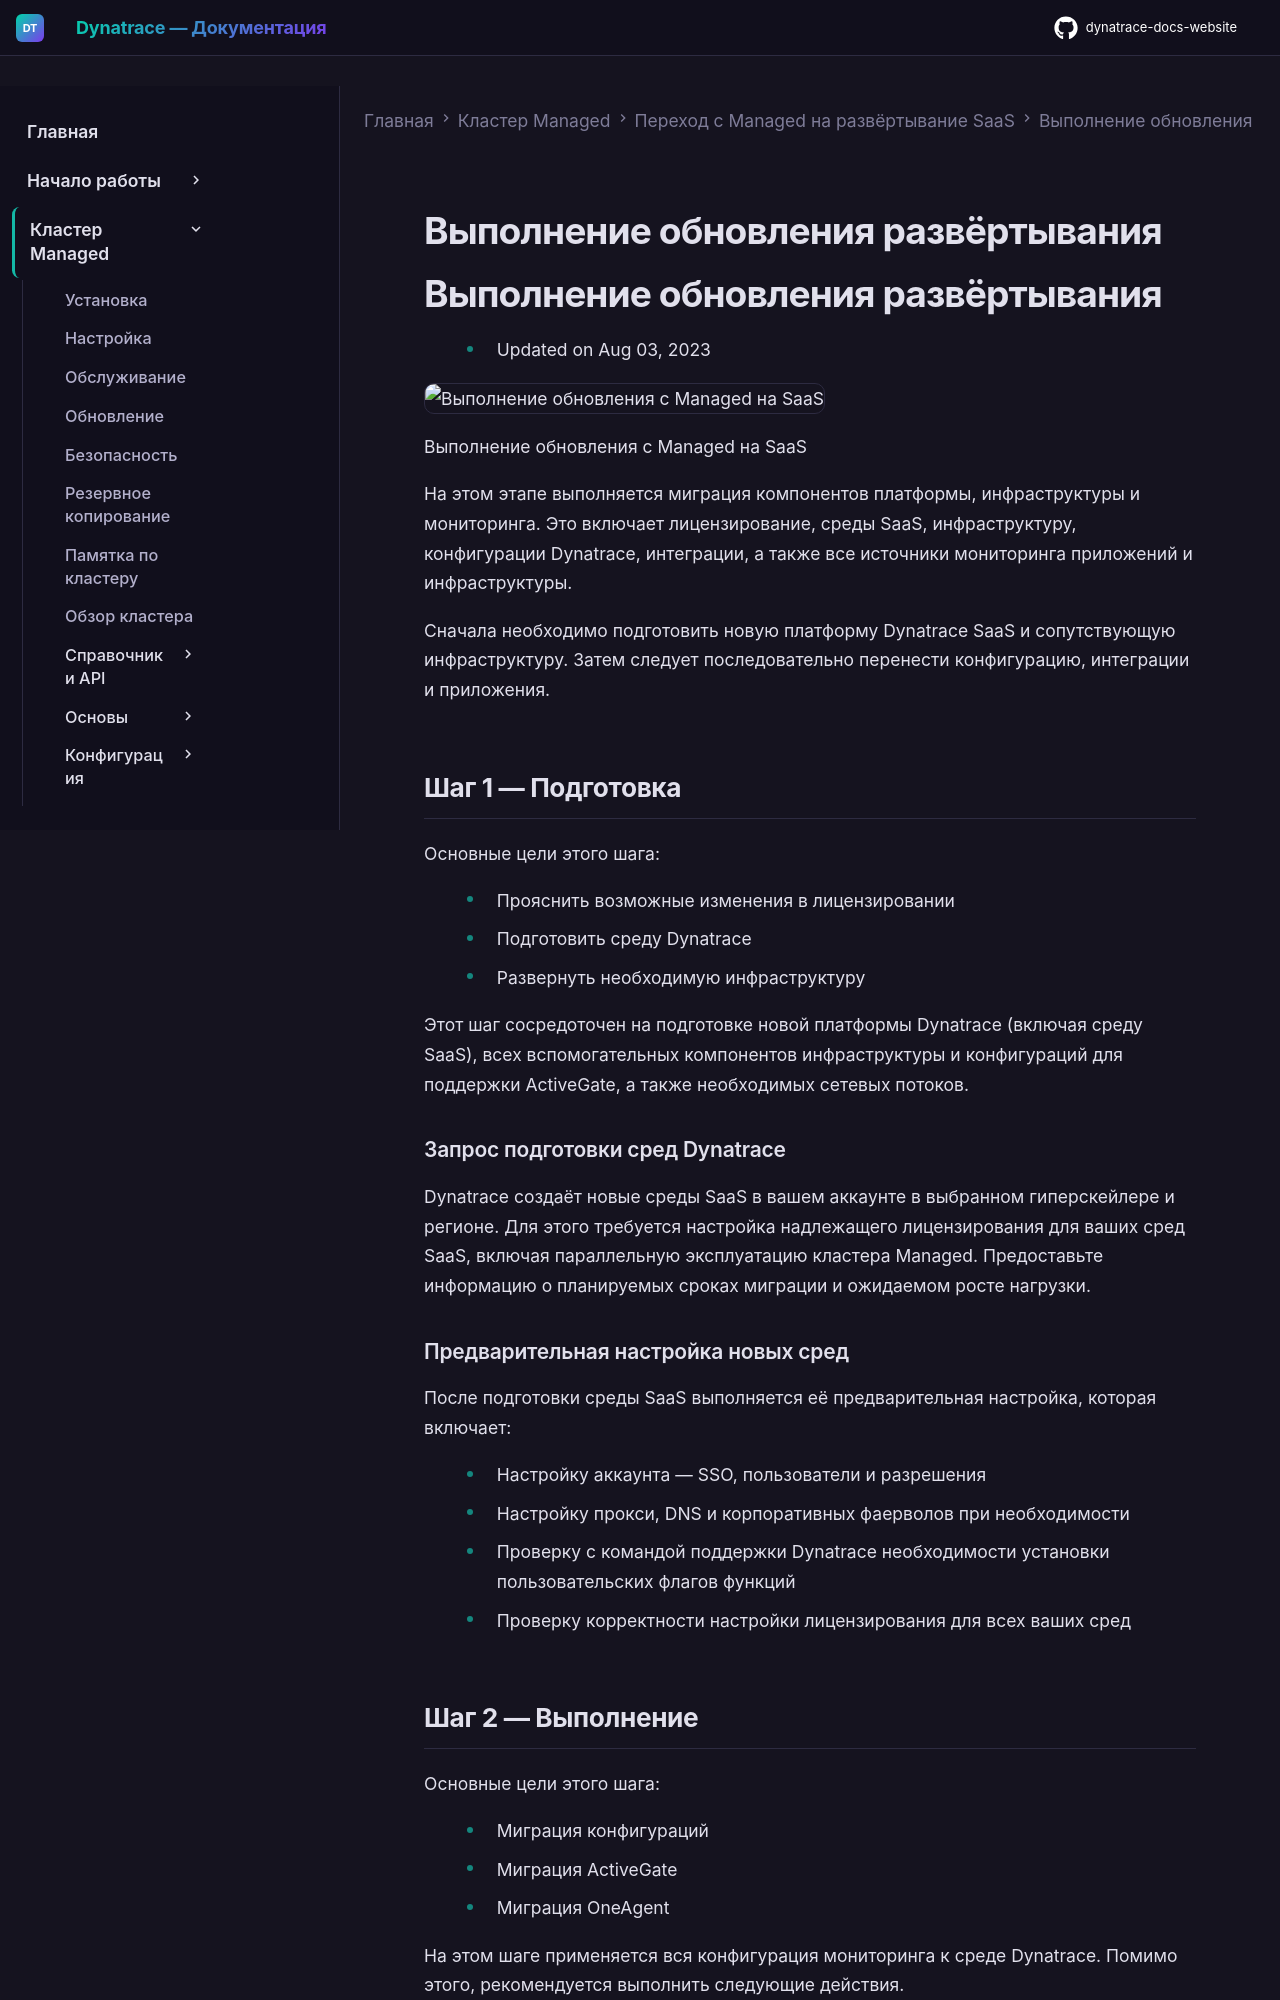

repository: Yerkebulan-Ardabayev/dynatrace-docs-website · page: managed-ru/upgrade/up-execute-upgrade/index.html · generator: mkdocs

---
title: Выполнение обновления развёртывания
source: https://docs.dynatrace.com/managed/upgrade/up-execute-upgrade
scraped: 2026-05-12T12:07:09.123083
---

# Выполнение обновления развёртывания

# Выполнение обновления развёртывания

* Updated on Aug 03, 2023

![Выполнение обновления с Managed на SaaS](https://dt-cdn.net/images/upgrade-to-saas-upgrade-3454-35eeb82133.png "Выполнение обновления с Managed на SaaS")

Выполнение обновления с Managed на SaaS

На этом этапе выполняется миграция компонентов платформы, инфраструктуры и мониторинга. Это включает лицензирование, среды SaaS, инфраструктуру, конфигурации Dynatrace, интеграции, а также все источники мониторинга приложений и инфраструктуры.

Сначала необходимо подготовить новую платформу Dynatrace SaaS и сопутствующую инфраструктуру. Затем следует последовательно перенести конфигурацию, интеграции и приложения.

## Шаг 1 — Подготовка

Основные цели этого шага:

* Прояснить возможные изменения в лицензировании
* Подготовить среду Dynatrace
* Развернуть необходимую инфраструктуру

Этот шаг сосредоточен на подготовке новой платформы Dynatrace (включая среду SaaS), всех вспомогательных компонентов инфраструктуры и конфигураций для поддержки ActiveGate, а также необходимых сетевых потоков.

### Запрос подготовки сред Dynatrace

Dynatrace создаёт новые среды SaaS в вашем аккаунте в выбранном гиперскейлере и регионе. Для этого требуется настройка надлежащего лицензирования для ваших сред SaaS, включая параллельную эксплуатацию кластера Managed. Предоставьте информацию о планируемых сроках миграции и ожидаемом росте нагрузки.

### Предварительная настройка новых сред

После подготовки среды SaaS выполняется её предварительная настройка, которая включает:

* Настройку аккаунта — SSO, пользователи и разрешения
* Настройку прокси, DNS и корпоративных фаерволов при необходимости
* Проверку с командой поддержки Dynatrace необходимости установки пользовательских флагов функций
* Проверку корректности настройки лицензирования для всех ваших сред

## Шаг 2 — Выполнение

Основные цели этого шага:

* Миграция конфигураций
* Миграция ActiveGate
* Миграция OneAgent

На этом шаге применяется вся конфигурация мониторинга к среде Dynatrace. Помимо этого, рекомендуется выполнить следующие действия.

### Миграция конфигурации

Среда Dynatrace может содержать большое количество отдельных элементов конфигурации. Ручная миграция может вызвать задержки в проекте и увеличить вероятность ошибок. Следуйте процедуре, описанной в разделе [Миграция конфигурации](/managed/upgrade/up-execute-upgrade/up-migrate-cfg "Migrate your Dynatrace Managed environment configuration using Monaco."), чтобы выполнить миграцию конфигурации наиболее эффективным способом.
